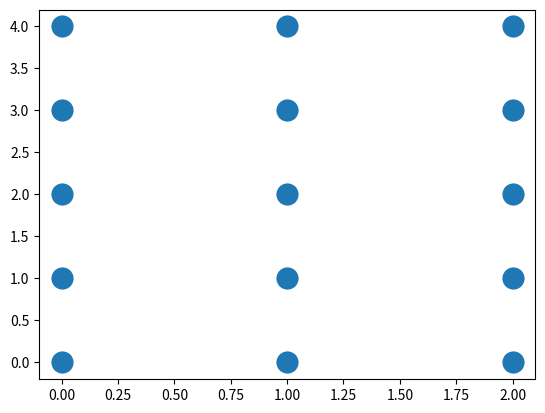

Generate this figure with matplotlib:
'''
Created on 2017-07-25 14:33

@ product name : PyCharm Community Edition

[redacted]
'''

"""
 numpy 배열의 생성과 변형
 
 numpy의 자료형은 dtype이라는 인수로 지정
 
 dtype 접두사	    설명	            사용 예
 t	                비트 필드	    t4 (4비트)
 b	                불리언	        b (참 혹은 거짓)
 i	                정수	            i8 (64비트)
 u	                부호 없는 정수	u8 (64비트)
 f	                부동소수점	    f8 (64비트)
 c	                복소 부동소수점	c16 (128비트)
 O	                객체	            0 (객체에 대한 포인터)
 S, a	            문자열	        S24 (24 글자)
 U	                유니코드 문자열	U24 (24 유니코드 글자)
 V	                기타          	V12 (12바이트의 데이터 블럭)
 
"""
import numpy as np

# ndarray 객체의 dtype 속성으로 자료형을 알 수 있다.
x = np.arange(1, 4)
print(x)
print(x.dtype) # int32

# 만약 부동소수점을 사용하는 경우, 무한대를 표현하기 위한 np.inf와
# 정의할 수 없는 숫자를 나타내는 np.nan을 사용할 수 있다.
print(np.exp(-np.inf))     # 0.0
# print(np.array([1, 0]) / np.array([0, 0])) # [ inf  nan]


"""
 배열 생성
 
    zeros, ones
    zeros_like, ones_like
    empty
    arange
    linspace, logspace
    rand, randn
"""
print("=" * 50)
print("배열 생성")
print("=" * 50)


# zeros() : 크기가 정해져 있고 모든 값이 0인 배열 생서
a = np.zeros(5)
print(a)     # [ 0.  0.  0.  0.  0.]
print(a.ndim) # 1차원

# dtype 을 명시하면 해당 data type의 원소를 가진 배열을 생성
# 5행, 2열 f8 type 배열 생성
b = np.zeros((5, 2), dtype="f8")
print(b)
print(b.dtype)  # float64

c = np.zeros(5, dtype="S4")
c[0] = "abcd"
c[1] = "ABCDEFGHI"
print(c)    # [b'abcd' b'ABCD' b'' b'' b'']
print(c.dtype)  # |S4 type의 데이터 크기 제한을 넘어서서 문자열이 잘림

# ones() : 0이 아닌 1로 초기화된 배열 생성
# 2면, 3행, 4열 1로 초기화된 배열 생성 data type은 i8
a = np.ones((2, 3, 4), dtype="i8")
print(a)
print(a.ndim) # 3차원
print(a.shape) # 2, 3, 4
print(a.dtype) # int64

# 배열 크기를 tuple로 지정하지 않고 특정 배열 혹은 list와 같은 크기를 생성하고 싶으면
# ones_like(), zeros_like() 이용
e = range(10)
print(e)    # range(0, 10) 0 ~ 9
a = np.ones_like(e, dtype="f")
print(a)    # [ 1.  1.  1.  1.  1.  1.  1.  1.  1.  1.]
print(a.dtype)  # float32

# 배열의 크기가 커지면 배열을 초기화하는데도 시간이 걸린다.
# 시간 단축을 위해 생성만 하고 초기화는 하지 않는 empty()를 사용
# 어떤 값이 포함될지는 알 수가 없다.(random 생성)
g = np.empty((4, 3))
print(g)

# 범위를 정하고 특정한 규칙(간격)에 따라 배열 생성 : arange()

# 끝만 명시 : 0부터 시작
print(np.arange(10)) # 0 ~ 9

# 시작, 끝(포함하지않음), 단계(간격)
print(np.arange(start=3, stop=21, step=2))

# linspace(), logspace() : 선형 구간, 로그 구간을 지정한 구간의 수만큼 분할

# linspace(시작, 끝(포함), 갯수)
print(np.linspace(start=0, stop=100, num=5))    # [   0.   25.   50.   75.  100.]
print(np.linspace(start=0, stop=100, num=5, endpoint=False)) # [  0.  20.  40.  60.  80.]

# endpoint=False 끝값을 포함하지 않음

# logspace()
print(np.logspace(start=0, stop=4, num=4))
# [  1.00000000e+00   2.15443469e+01   4.64158883e+02   1.00000000e+04]
print(np.logspace(start=0, stop=4, num=4, endpoint=False))
# [    1.    10.   100.  1000.]


# 임의의 난수를 생성하고 싶다면 rand(), randn()
# rand() : uniform 분포를 따르는 난수 생성
# randn() : 가우시안 정규분포를 따르는 난수 생성
# seed() : 난수 고정 시 사용
print(np.random.rand(4))  # seed 전. run 할 때마다 값이 바뀜
np.random.seed(0) # seed 고정
print(np.random.rand(4)) # seed 후. 값이 고정되어 변하지 않는다

# 3행 5열 난수 만들기
a = np.random.rand(3, 5)
print(a)

# 3행 3열 난수 만들기
b = np.random.randn(3, 3)
print(b)

# 전치행렬 연산(transpose) # 행의 값들이 열로 바뀌고 열의 값들이 행으로 바뀜
a = np.arange(1, 10).reshape(3, 3)
print(a)
print(a.T)

a = np.arange(1, 7).reshape(2, 3)
print(a)
print(a.T)

print("=" * 50)

# 배열의 크기 변형
a = np.arange(12)
print(a)
print(a.ndim)   # 1
print(a.shape)  # (12,) 12행

a1 = a.reshape(3, 4)
print(a1)
print(a1.ndim)   # 2
print(a1.shape) # 3행 4열

# reshape(면, 행, 렬)
a2 = a.reshape(2, -1) # 2행, -1을 넣으면 element 길이를 계산하여 알맞게 만들어줌
print(a2) # 2행 6열로 됨

a3 = a.reshape(3, 2, 2) # 3면, 2행, 2열로 변형
print(a3)

# 다차원 배열을 1차원으로 펼치려면 flatten() 사용
print(a3.flatten())

"""
 1~6 element들의 행렬
 
 각각 다르니 반드시 주의해야 한다.

"""
# 길이가 6인 1차원 행렬
print("=" * 50)
print("1차원 행렬")
print("=" * 50)


x = np.arange(1, 7)
print(x)
print("[0]:", x[0])
print("ndim:", x.ndim)
print("shape:", x.shape)
print("len:", len(x))


# 1행 6열 2차원 행렬
print("=" * 50)
print("1행 6열 2차원 행렬")
print("=" * 50)


x1 = x.reshape(1, 6)
print(x1)
print("[0]:", x1[0])
print("ndim:", x1.ndim)
print("shape:", x1.shape)
print("len:", len(x1))


# 6행 1열 2차원 행렬
print("=" * 50)
print("6행 1열 2차원 행렬")
print("=" * 50)

x2 = x1.reshape(6, 1)
print(x2)
print("[0]:", x2[0])
print("ndim:", x2.ndim)
print("shape:", x2.shape)
print("len:", len(x2))


# 2면 1행 3열 3차원 행렬
print("=" * 50)
print("2면 1행 3열 3차원 행렬")
print("=" * 50)

x3 = x2.reshape(2, 1, 3)
print(x3)
print("[0]:", x3[0])
print("ndim:", x3.ndim)
print("shape:", x3.shape)
print("len:", len(x3))

# 3면 2행 1열 3차원 행렬
print("=" * 50)
print("3면 2행 1열 3차원 행렬")
print("=" * 50)

x4 = x3.reshape(3, 2, 1)
print(x4)
print("[0]:", x4[0])
print("ndim:", x4.ndim)
print("shape:", x4.shape)
print("len:", len(x4))


# 차원만 1차원 증가 시키기
# newaxis 사용
print("=" * 50)
print("newaxis 사용")
print("=" * 50)

x5 = x[:, np.newaxis]
print(x5)
print("[0]:", x5[0])
print("ndim:", x5.ndim)
print("shape:", x5.shape)
print("len:", len(x5))

x5_1 = x1[:, np.newaxis]
print(x5_1)
print("[0]:", x5_1[0])
print("ndim:", x5_1.ndim)
print("shape:", x5_1.shape)
print("len:", len(x5_1))

x6 = x4[:, np.newaxis]
print(x6)
print("[0]:", x6[0])
print("ndim:", x6.ndim)
print("shape:", x6.shape)
print("len:", len(x6))

"""
 배열 연결
 
 행의 수나 열의 수가 같은 두 개 이상의 배열을 연결하여(concatenate)
 더 큰 배열을 만들 때는 다음과 같은 명령을 사용한다.
 
 hstack
 vstack
 dstack
 stack
 r_
 c_
 tile
 
"""


# hstack() : 행의 수가 같은 두 개 이상의 배열을 옆으로 연결하여 열의 수를 증가
print("=" * 50)

a = np.ones((2, 3))
b = np.zeros((2, 2))
print(a)
print(b)
print(np.hstack([a, b]))


# vstack() : 열의 수가 같은 두 개 이상의 배열을 위아래로 연결하여 형의 수를 증가
print("=" * 50)

a = np.ones((3, 3))
b = np.zeros((1, 3))
print(a)
print(b)
c = np.vstack([a, b])
print(c)
print("[0]:", c[0])
print("ndim:", c.ndim)
print("shape:", c.shape)
print("len:", len(c))

# dstack() : 깊이(depth) 방향으로 배열을 합친다. 가장 안족의 원소의 차원이 증가.
# 3행 4열 을 2개 합치면 ===> 3면 4행 2열
print("=" * 50)

a = np.arange(1, 13).reshape(3, 4)
b = np.arange(13, 25).reshape(3, 4)
c = np.dstack([a, b])
print("=== a ===")
print(a)
print("=== b ===")
print(b)
print("=== c ===")
print(c)
print("[0]:", c[0])
print("ndim:", c.ndim)
print("shape:", c.shape)
print("len:", len(c))

# === a ===
# [[ 1  2  3  4]
#  [ 5  6  7  8]
#  [ 9 10 11 12]]

# === b ===
# [[13 14 15 16]
#  [17 18 19 20]
#  [21 22 23 24]]

# === c ===
# [[[ 1 13]
#   [ 2 14]
#   [ 3 15]
#   [ 4 16]]
#
#  [[ 5 17]
#   [ 6 18]
#   [ 7 19]
#   [ 8 20]]
#
#  [[ 9 21]
#   [10 22]
#   [11 23]
#   [12 24]]]
# [0]: [[ 1 13]
#  [ 2 14]
#  [ 3 15]
#  [ 4 16]]


"""
 stack()
 
 stack 명령은 지정한 차원(축으로) 배열을 연결한다.
 axis 인수(디폴트 0)를 사용하여 연결후의 회전 방향을 정한다.
 디폴트 인수값은 0이고 가장 앞쪽에 차원이 생성된다. 
 즉, 배열 두 개가 겹치게 되므로 연결하고자 하는 배열들의 크기가 모두 같아야 한다.
 
 3행 4열 2개 열결 => 2면 3행 4열
 
"""
# axis가 0일 경우
print("=" * 50)

c = np.stack([a, b])
print(c)
print(c.shape)  # (2, 3, 4)

print("=" * 50)

d = np.stack([a, b], axis=1)
print(d)
print(d.shape)  # (3, 2, 4)

print("=" * 50)

e = np.stack([a, b], axis=2)
print(e)
print(e.shape)  # (3, 4, 2)

# axis = 3 이상은 error

"""
 r_
 
 중요 : 1차원일 경우에는 좌우로 연결
 
 vstack 명령과 비슷하게 배열을 상하로 연결한다.
 다만 메서드임에도 불구하고 소괄호(parenthesis, ())를 사용하지 않고
 인덱싱과 같이 대괄호(bracket, [])를 사용한다.
 이런 특수 메서드를 인덱서(indexer)라고 한다.
 
 c_
 
 hstack과 비슷하게 좌우(옆)으로 연결

"""

# 1차원일 경우
print("=" * 50)

d = np.array([1,2,3])
e = np.array([4,5,6])

f = np.r_[d, e]
print(f)
print(f.ndim)
print(f.shape)

f = np.c_[d, e]
print(f)
print(f.ndim)
print(f.shape)

f = np.hstack([d, e])
print(f)

f = np.vstack([d, e])
print(f)

a = np.arange(1, 5).reshape(2, 2)
b = np.arange(5, 9).reshape(2, 2)

print("=" * 50)
print("_r")
print("=" * 50)

c = np.r_[a, b]
print(c)


print("=" * 50)
print("vstack")
print("=" * 50)

c = np.vstack([a, b])
print(c)


print("=" * 50)
print("_c")
print("=" * 50)

c = np.c_[a, b]
print(c)


print("=" * 50)
print("hstack")
print("=" * 50)

c = np.hstack([a, b])
print(c)

# tile : 동일한 배열을 반복하여 연결
print("=" * 50)

print(a)

b = np.tile(a, 2) # 열로 2번 반복
print(b)

b = np.tile(a, (3, 3)) # 행으로 3번 열로 3번 반복
print(b)

"""
 grid 생성
 
 변수가 2개인 2차원 함수의 그래프를 그리거나 표를 작성하려면 많은 좌표를
 한꺼번에 생성하여 각 좌표에 대한 함수 값을 계산해야 한다.
 예를 들어 x, y 라는 두 변수를 가진 함수에서 x가 0부터 2까지,
 y가 0부터 4까지의 사각형 영역에서 변화하는 과정을 보고 싶다면
 이 사각형 영역 안의 다음과 같은 (x,y) 쌍 값들에 대해 함수를 계산해야 한다.
 
 (x,y)=(0,0),(0,1),(0,2),(0,3),(0,4),(1,0),⋯(2,4)
 
 이러한 과정을 자동으로 해주는 것이 numpy의 meshgrid
 단 조합이 된 (x,y)쌍을 x값만을 표시하는 행렬과 
 y값만을 표시하는 행렬 두 개로 분리하여 출력한다.
"""
print("=" * 50)
print("grid")
print("=" * 50)

x = np.arange(3)
y = np.arange(5)
print(x)
print(y)
X, Y = np.meshgrid(x, y)
print("=== X ===")
print(X)
print("=== Y ===")
print(Y)
xy = [tuple(zip(x, y)) for x, y in zip(X, Y)]
print(xy)

import matplotlib.pyplot as plt
plt.scatter(X, Y, linewidths=10)
plt.show()